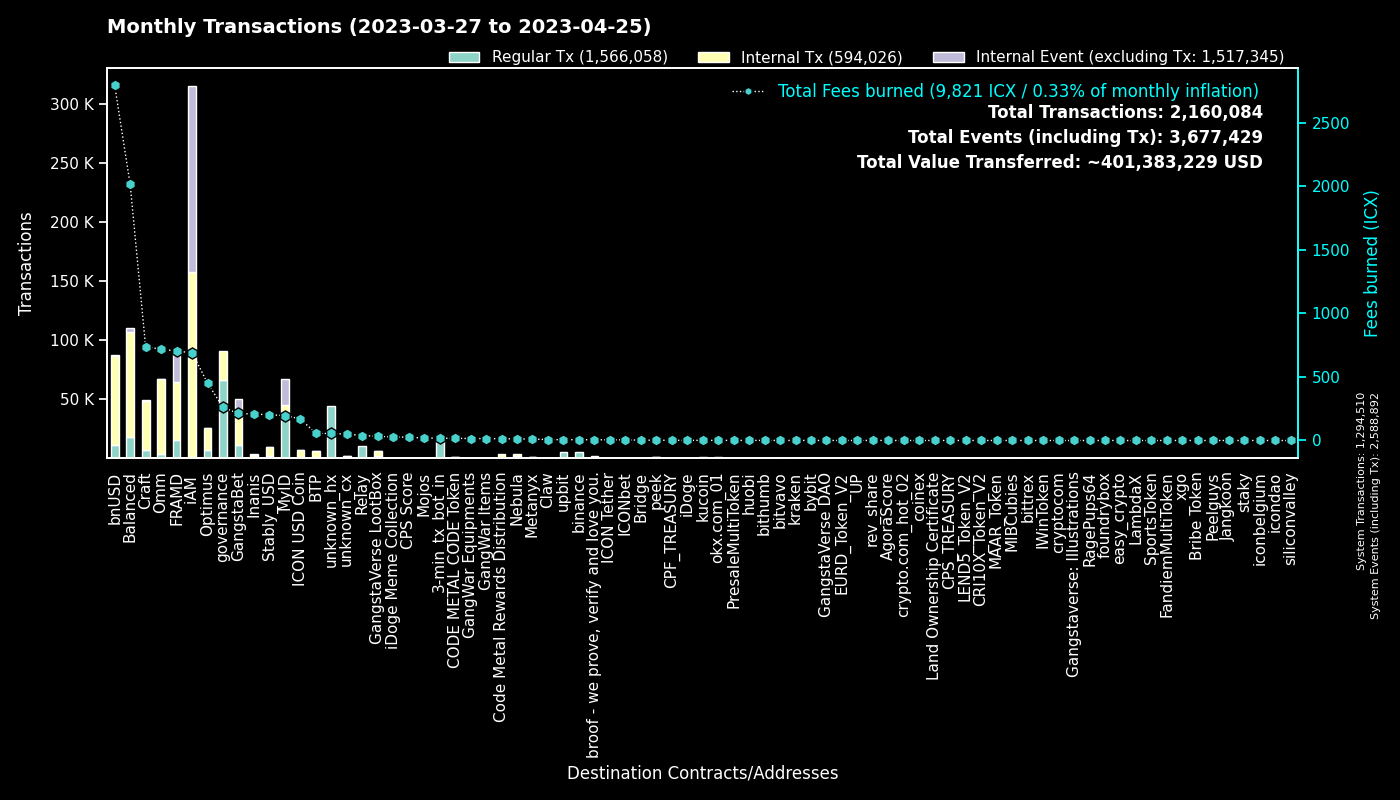

The file beside this chart, header and first rows:
to, Regular Tx, Fees burned, to_def, Internal Tx, Internal Event (excluding Tx), group
0, 1294352, 0.0, System, 158, 1294382, System
cx00000000000000000000000000000000000000…, 66008, 260.4, governance, 25059, 0, governance
cx9e3cadcc1a4be3323ea23371b84575abb32703…, 22119, 45.43, MyID_1, 0, 22119, MyID
cx2aa9b28a657e3121b75d3d4fe65e569398645d…, 14513, 443.6, FRAMD Token, 24071, 2641, FRAMD
hx11de4e28be4845de3ea392fd8d758655bf766c…, 14400, 18.0, 3-min_tx_bot_in, 0, 0, 3-min_tx_bot_in
cx88fd7df7ddff82f7cc735c871dc519838cb235…, 11547, 2794, bnUSD, 75478, 710, bnUSD
cxca5faa5a71d986a2e84dd7e6f5ff791d29901e…, 10015, 39.26, Relay_4, 0, 0, Relay
cx694e8c9f1a05c8c3719f30d46b97697960e428…, 9628, 90.47, MyID_2, 9628, 0, MyID
cxe5c2c460364acc5f8c1d5ca925930043d8d9c9…, 8093, 38.09, GangstaBet Crown, 8503, 0, GangstaBet
cx2609b924e33ef00b648a409245c7ea394c4678…, 4953, 700.5, balanced_sicx, 27265, 363, Balanced
hxb568381d35d3e7a6383200e8a0d30310af20b9…, 4916, 6.145, binance_hot, 0, 0, binance
cx27eae7726c18d6cdfffa071e01d1f3a0950d7c…, 4059, 11.33, OptimusStrategyLP, 297, 35, Optimus
hx49b1556654e51f52d59a8222b4737ee7dccc6d…, 3806, 4.758, upbit_cold_02, 0, 0, upbit
cx66d4d90f5f113eba575bf793570135f9b10cec…, 3245, 240, balanced_loans, 10215, 1018, Balanced
cx7ecb16e4c143b95e01d05933c17cb986cfe618…, 3155, 446.6, CraftRewards, 22750, 152, Craft
cxa0af3165c08318e988cb30993b3048335b94af…, 2556, 116.1, balanced_dex, 6242, 0, Balanced
cx9c4698411c6d9a780f605685153431dcda0460…, 2195, 19.66, Auction, 8140, 2, Craft
cxd17316e24ee40f2ef8ed6f3a497311db1b3520…, 2017, 32.66, GangstaVerse LootBox, 3979, 2, GangstaVerse LootBox
cxba62bb61baf8dd8b6a04633fe33806547785a0…, 1930, 60.01, MyID_3, 1922, 0, MyID
cx69bcdf1753472c1444188ec3f5188657e30c83…, 1864, 5.605, broof - we prove, verify and love you., 0, 0, broof - we prove, verify and love you.
cxbb2871f468a3008f80b08fdde5b8b951583acf…, 1776, 202.3, Stably_USD, 7820, 13, Stably_USD
cx2e6d0fc0eca04965d06038c8406093337f085f…, 1667, 267.2, Craft, 9800, 152, Craft
cxcb455f26a2c01c686fa7f30e1e3661642dd53c…, 1630, 425.4, omm_lending, 50247, 0, Omm
cx2dc662031f3d62bcdba4f63e9bf827767c8475…, 1561, 23.18, GangstaBet Skill, 10191, 10722, GangstaBet
cxf61cd5a45dc9f91c15aa65831a30a90d59a096…, 1505, 205.6, balanced_baln, 7720, 662, Balanced
cx21e94c08c03daee80c25d8ee3ea22a20786ec2…, 1474, 348, Balanced Router, 16442, 501, Balanced
cx10d59e8103ab44635190bd4139dbfd682fa2d0…, 1455, 65.98, balanced_rewards, 4410, 0, Balanced
cxaa99a164586883eed0322d62a31946dfa9491f…, 1345, 154.7, optimus_rewards, 4094, 59, Optimus
cx14002628a4599380f391f708843044bc93dce2…, 1260, 681, iAM Div, 156496, 156946, iAM
cx85954d0dae92b63bf5cba03a59ca4ffe687bad…, 1223, 7.898, NebulaMultiToken, 1577, 0, Nebula
cx203d9cd2a669be67177e997b8948ce2c35caff…, 1130, 228.9, balanced_dividends, 14561, 376, Balanced
cx1a29259a59f463a67bb2ef84398b30ca56b583…, 1126, 226.7, omm_token, 8574, 475, Omm
cx30f18d26f45d990112a4cd4825c0b79af73aac…, 950, 259.9, Yetis, 24951, 24560, FRAMD
cxe971c0a92c58db502e4a224efc6ba311eb1c17…, 947, 169.7, Inanis Treasury, 985, 102, Inanis
cxae3034235540b924dfcc1b45836c293dcc82bf…, 937, 170.5, ICON USD Coin, 6399, 15, ICON USD Coin
hxbb984f278abd66ae2155edbd91f8c87ce98411…, 909, 1.136, kucoin, 0, 0, kucoin
hxe86aa705ea8399fba25ff242d674bbf6a39e9d…, 787, 0.9838, unknown_hx, 0, 0, unknown_hx
hx85532472e789802a943bd34a8aeb86668bc232…, 708, 0.885, okx.com_01, 0, 0, okx.com_01
cxcc711062b732ed14954008da8a5b5193b4d486…, 707, 1.308, peek_1, 0, 0, peek
cx44250a12074799e26fdeee75648ae47e2cc842…, 696, 65.15, balanced_governance, 55, 2, Balanced
hx58c8c447e4e9fbcfea8af878260940b83ca9f4…, 660, 0.825, unknown_hx, 0, 0, unknown_hx
cx7b1843b7ef5368a080ccf59c0a9d1bdec474f9…, 611, 35.5, optimus_dividends, 5219, 0, Optimus
cx6139a27c15f1653471ffba0b4b88dc15de7e32…, 565, 107.3, gangstabet_token, 5828, 163, GangstaBet
hxa50bf4030f56dfd12d9c1e2499ff47a4686401…, 558, 0.6975, unknown_hx, 0, 0, unknown_hx
hxba44340c3418f502904edeab57d5ddbf0f5bf9…, 546, 0.6825, unknown_hx, 0, 0, unknown_hx
cx334db6519871cb2bfd154cec0905ced4ea142d…, 546, 2.061, unknown_cx, 0, 0, unknown_cx
hx133323c2e990994816b548a9e7eb080a5eac80…, 505, 0.6312, unknown_hx, 0, 0, unknown_hx
hxd9fb974459fe46eb9d5a7c438f17ae6e75c0f2…, 469, 0.5863, huobi, 0, 0, huobi
cx28b2ec885b50c8a93da752f2d0467a67127a70…, 467, 41.62, CROWN, 2896, 44, GangstaBet
cx8683d50b9f53275081e13b64fba9d6a56b7c57…, 463, 1.653, gangstabet_trade, 455, 0, GangstaBet
hx19cc289e9272f124aa7dcb6126a74a9f704cf5…, 443, 0.5537, unknown_hx, 0, 0, unknown_hx
cx5b5a03cb525a1845d0af3a872d525b18a810ac…, 432, 21.73, btp-0x38.bsc-BTCB, 2003, 16, BTP
cx785d504f44b5d2c8dac04c5a1ecd75f18ee57d…, 429, 43.29, Finance Token, 1568, 25, Optimus
hxa390d24fdcba68515b492ffc553192802706a1…, 416, 0.52, bitvavo_hot, 0, 0, bitvavo
hx68646780e14ee9097085f7280ab137c3633b4b…, 408, 0.51, kraken_hot, 0, 0, kraken
hx6b91c8dea3114de74ecfa85908b875778c2b59…, 383, 0.4788, bybit, 0, 0, bybit
cx57d7acf8b5114b787ecdd99ca460c2272e4d91…, 363, 3.771, NebulaPlanetToken, 551, 0, Nebula
cx43e2eec79eb76293c298f2b17aec06097be606…, 361, 27.47, balanced_staking, 1045, 2, Balanced
hxe6880eeabe7763e97e20ef32cb724999fdbecb…, 330, 0.4125, unknown_hx, 0, 0, unknown_hx
hx2d80a2205feef0920e080b9fb539ee3505ddaa…, 328, 0.41, unknown_hx, 0, 0, unknown_hx
... 6,328 more rows
